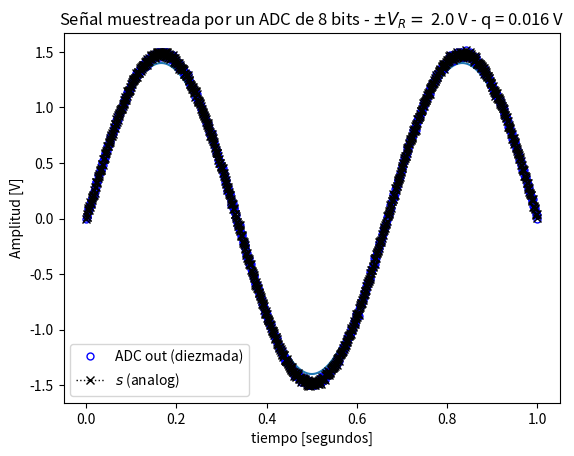
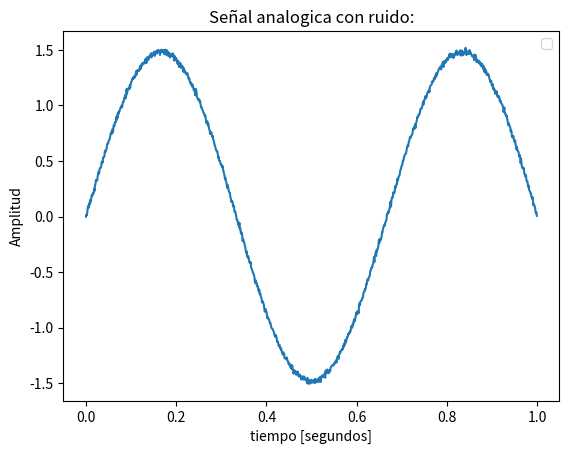
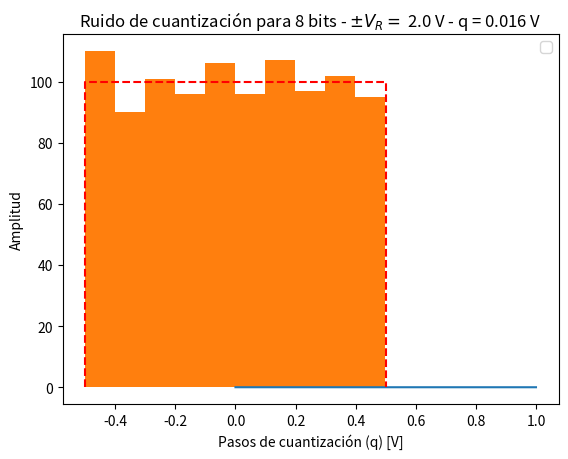
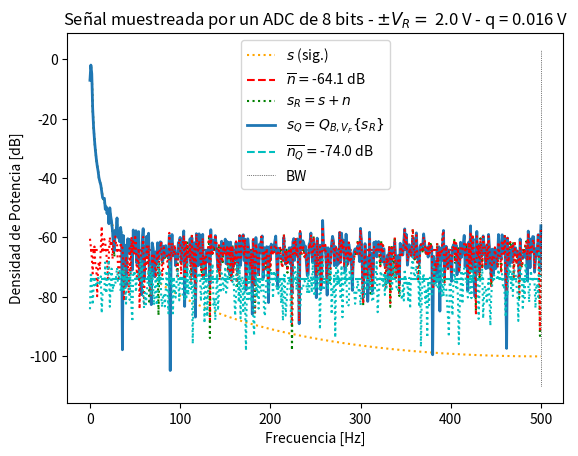

Source code (Python) for these figures, in order:
#%% módulos y funciones a importar

import numpy as np
import matplotlib.pyplot as plt
import scipy.signal as sig

def mi_funcion_sen (vmax, dc, ff, ph, N, fs):
    #fs frecuencia de muestreo (Hz)
    #N cantidad de muestras
    
    ts = 1/fs # tiempo de muestreo o periodo
    tt=np.linspace (0, (N-1)*ts, N) #vector de tiempo
    
    #generacion de la señal senoidal
    xx= dc + vmax*np.sin(2*np.pi*ff*tt + ph)
    #la señal debe generarse con la formula: x(t)=DC+Vmax*sen(2pift+fase)
    
    return tt, xx

##normalizar para que la potencia sea 1
##uno es viendo la varianza pero no 
tt, xx = mi_funcion_sen(1.4, 0, 1.5, 0, 1000, 1000)
##print (np.var(xx)) #Imprime la varianza de la funcion
##con desvio estandar:
xn=xx/np.std(xx)

plt.figure(1)
plt.plot(tt,xx) 
plt.title("Señal limpia normalizada:")
plt.xlabel("tiempo [segundos]")
plt.ylabel("Amplitud")
plt.legend()
plt.show()

#%% Datos de la simulación

fs =  1000 # frecuencia de muestreo (Hz)
N = 1000 # cantidad de muestras
# con 1000 para cada una normalizamos la resolucion espectral

# Datos del ADC
B = 8 # bits (los elegimos entre todos)
Vf = 2 # rango simétrico de +/- Vf Volts 
q = 2*Vf/(2**B)# paso de cuantización de q Volts

##1 de ganancia, fijarte el ancho de banda, y la potencia del radio 50 al cuadrado
# datos del ruido (potencia de la señal normalizada, es decir 1 W)
pot_ruido_cuant = q**2/12 # Watts 
kn = 10. # escala de la potencia de ruido analógico
pot_ruido_analog = pot_ruido_cuant * kn # 


ts = 1/fs # tiempo de muestreo
df = fs/N # resolución espectral
#%% Experimento: 
"""
   Se desea simular el efecto de la cuantización sobre una señal senoidal de 
   frecuencia 1 Hz. La señal "analógica" podría tener añadida una cantidad de 
   ruido gausiano e incorrelado.
   
   Se pide analizar el efecto del muestreo y cuantización sobre la señal 
   analógica. Para ello se proponen una serie de gráficas que tendrá que ayudar
   a construir para luego analizar los resultados.
   
"""

# np.random.normal
# np.random.uniform

nn=np.random.normal(0,np.sqrt(pot_ruido_analog),N) #señal de ruido analogico

# Señales

analog_sig = xn # señal analógica sin ruido

sr = xn+nn # señal analógica de entrada al ADC (con ruido analógico)
plt.figure(2)
plt.plot(tt,sr) 
plt.title("Señal analogica con ruido:")
plt.xlabel("tiempo [segundos]")
plt.ylabel("Amplitud")
plt.legend()
plt.show()

srq = np.round(sr/q)*q# señal cuantizada, (señal divida la cantidad total de bits)

nq =  srq-sr# señal de ruido de cuantización

plt.figure(3)
plt.plot(tt,nq) 
plt.title("Señal analogica con ruido:")
plt.xlabel("tiempo [segundos]")
plt.ylabel("Amplitud")
plt.legend()
plt.show()

#%% Visualización de resultados

# cierro ventanas anteriores
# plt.close('all')

##################
# Señal temporal
##################

plt.figure(1)

plt.plot(tt, srq, lw=2, linestyle='', color='blue', marker='o', markersize=5, markerfacecolor='blue', markeredgecolor='blue', fillstyle='none', label='ADC out (diezmada)')
plt.plot(tt, sr, lw=1, color='black', marker='x', ls='dotted', label='$ s $ (analog)')

plt.title('Señal muestreada por un ADC de {:d} bits - $\pm V_R= $ {:3.1f} V - q = {:3.3f} V'.format(B, Vf, q) )
plt.xlabel('tiempo [segundos]')
plt.ylabel('Amplitud [V]')
axes_hdl = plt.gca()
axes_hdl.legend()
plt.show()


###########
# Espectro
###########

plt.figure(2)
ft_SR = 1/N*np.fft.fft( sr)
ft_Srq = 1/N*np.fft.fft( srq)
ft_As = 1/N*np.fft.fft( analog_sig)
ft_Nq = 1/N*np.fft.fft( nq)
ft_Nn = 1/N*np.fft.fft( nn)

# grilla de sampleo frecuencial
ff = np.linspace(0, (N-1)*df, N)

bfrec = ff <= fs/2

Nnq_mean = np.mean(np.abs(ft_Nq)**2)
nNn_mean = np.mean(np.abs(ft_Nn)**2)

plt.figure(10)

plt.plot( ff[bfrec], 10* np.log10(2*np.abs(ft_As[bfrec])**2), color='orange', ls='dotted', label='$ s $ (sig.)' ) #El puntero se usa para quedarnos con la mitad del vector (por paridad no necesitamos mas)
plt.plot( np.array([ ff[bfrec][0], ff[bfrec][-1] ]), 10* np.log10(2* np.array([nNn_mean, nNn_mean]) ), '--r', label= '$ \overline{n} = $' + '{:3.1f} dB'.format(10* np.log10(2* nNn_mean)) )
plt.plot( ff[bfrec], 10* np.log10(2*np.abs(ft_SR[bfrec])**2), ':g', label='$ s_R = s + n $' )
plt.plot( ff[bfrec], 10* np.log10(2*np.abs(ft_Srq[bfrec])**2), lw=2, label='$ s_Q = Q_{B,V_F}\{s_R\}$' )
plt.plot( np.array([ ff[bfrec][0], ff[bfrec][-1] ]), 10* np.log10(2* np.array([Nnq_mean, Nnq_mean]) ), '--c', label='$ \overline{n_Q} = $' + '{:3.1f} dB'.format(10* np.log10(2* Nnq_mean)) )
plt.plot( ff[bfrec], 10* np.log10(2*np.abs(ft_Nn[bfrec])**2), ':r')
plt.plot( ff[bfrec], 10* np.log10(2*np.abs(ft_Nq[bfrec])**2), ':c')
plt.plot( np.array([ ff[bfrec][-1], ff[bfrec][-1] ]), plt.ylim(), ':k', label='BW', lw = 0.5  )

plt.title('Señal muestreada por un ADC de {:d} bits - $\pm V_R= $ {:3.1f} V - q = {:3.3f} V'.format(B, Vf, q) )
plt.ylabel('Densidad de Potencia [dB]')
plt.xlabel('Frecuencia [Hz]')
axes_hdl = plt.gca()
axes_hdl.legend()

#############
# Histograma
#############

plt.figure(3)
bins = 10
plt.hist(nq.flatten()/(q), bins=bins)
plt.plot( np.array([-1/2, -1/2, 1/2, 1/2]), np.array([0, N/bins, N/bins, 0]), '--r' )
plt.title( 'Ruido de cuantización para {:d} bits - $\pm V_R= $ {:3.1f} V - q = {:3.3f} V'.format(B, Vf, q))

plt.xlabel('Pasos de cuantización (q) [V]')